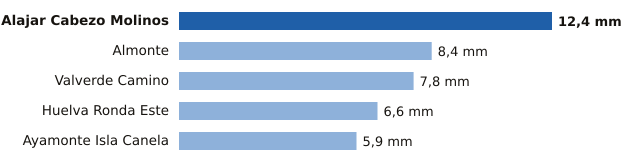

Source data for this figure (header and first rows):
estacion, provincia, mm
Alajar Cabezo Molinos, Huelva, 12.4
Almonte, Huelva, 8.4
Valverde Camino, Huelva, 7.8
Huelva Ronda Este, Huelva, 6.6
Ayamonte Isla Canela, Huelva, 5.9
